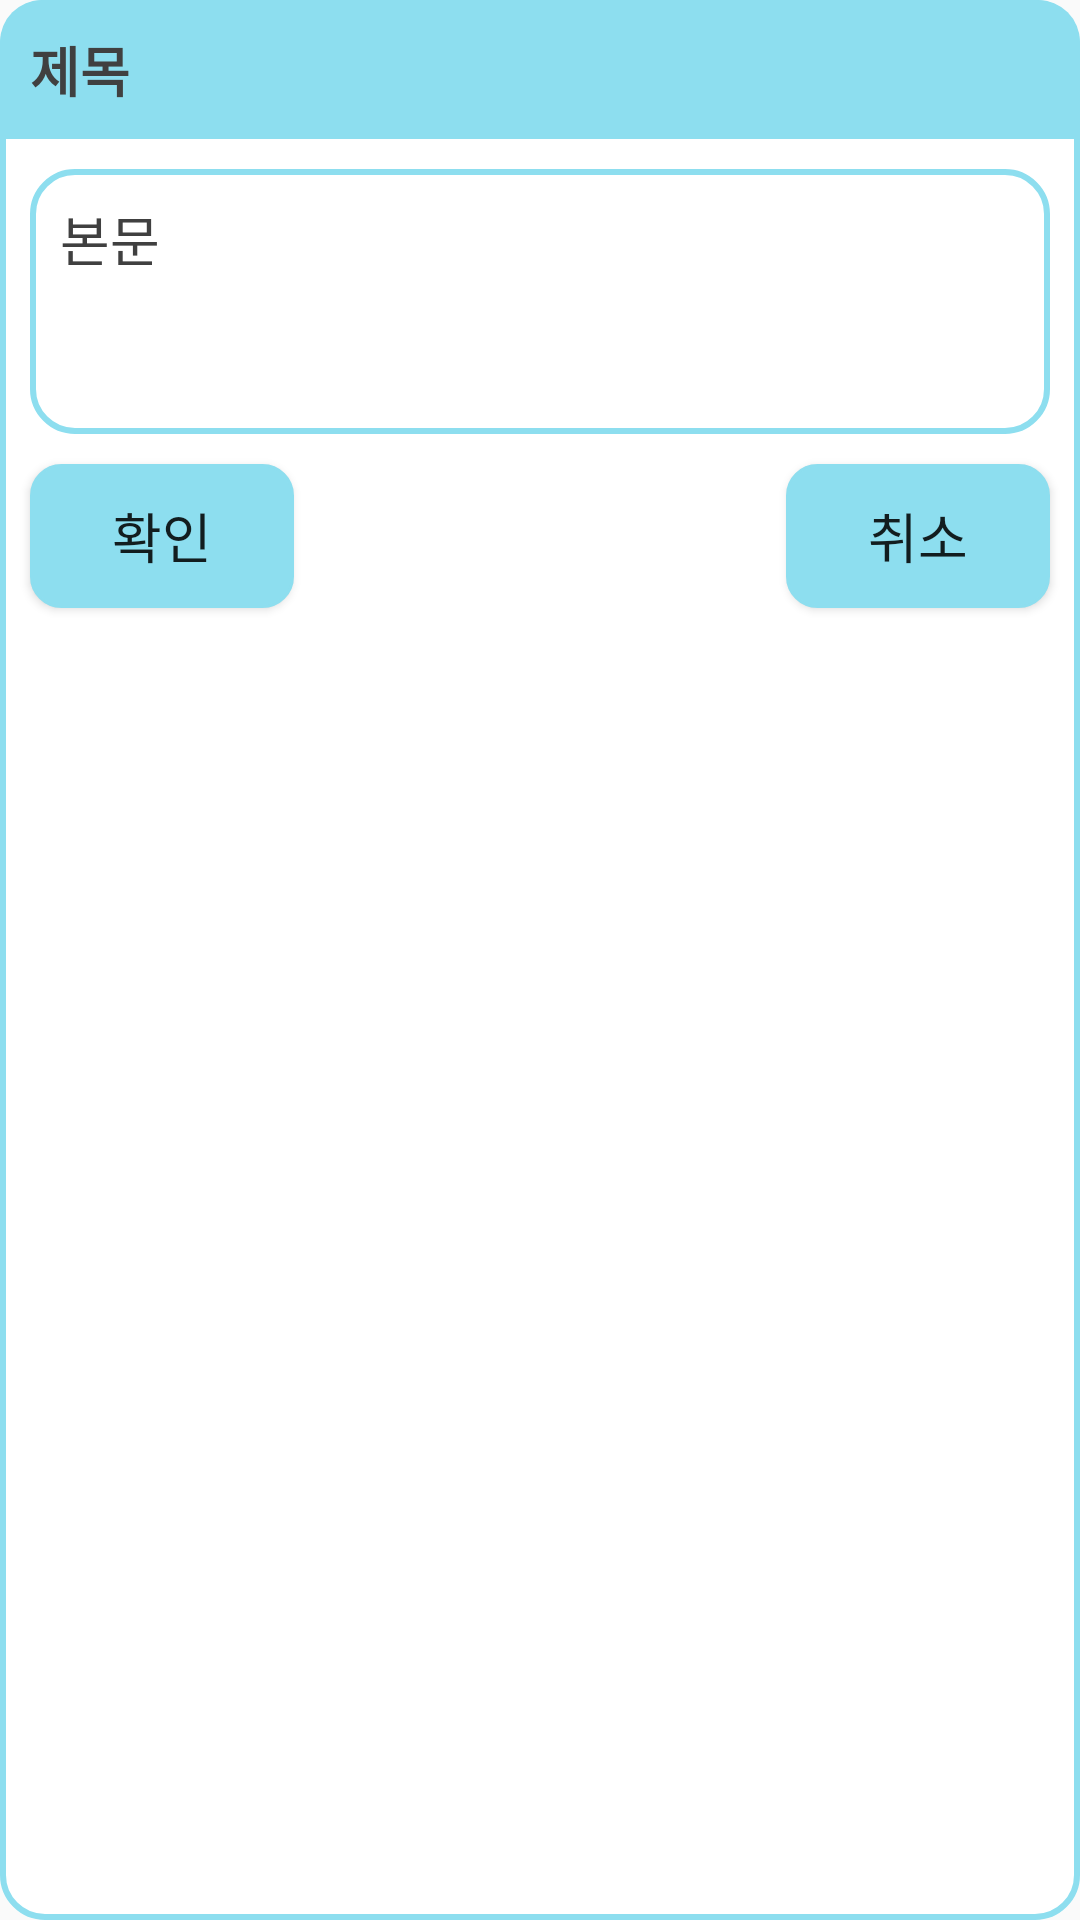

The Android layout XML behind this screen, and the referenced resources:
<!-- AndroidManifest.xml: application theme Theme.DeliveryApp -->
<!-- res/layout/simple_dialog.xml -->
<?xml version="1.0" encoding="utf-8"?>
<androidx.constraintlayout.widget.ConstraintLayout xmlns:android="http://schemas.android.com/apk/res/android"
    android:layout_width="match_parent"
    android:layout_height="wrap_content"
    xmlns:app="http://schemas.android.com/apk/res-auto"
    android:background="@drawable/round_rectangle"
    android:paddingBottom="10dp"
    >

    <TextView
        android:id="@+id/titleText"
        android:layout_width="match_parent"
        android:layout_height="wrap_content"

        app:layout_constraintTop_toTopOf="parent"
        app:layout_constraintStart_toStartOf="parent"

        android:text="제목"
        android:textStyle="bold"
        android:textSize="18sp"
        android:textColor="@color/light_black"

        android:background="@drawable/top_round_rectangle_sky_background"
        android:padding="10dp"


        />

    <TextView
        android:id="@+id/bodyText"
        android:layout_width="match_parent"
        android:layout_height="0dp"

        app:layout_constraintTop_toBottomOf="@id/titleText"
        app:layout_constraintStart_toStartOf="parent"

        android:layout_marginTop="5dp"
        android:layout_marginHorizontal="10dp"
        android:background="@drawable/round_rectangle"
        android:lines="3"

        android:text="본문"
        android:textSize="18sp"
        android:textColor="@color/light_black"

        android:padding="10dp"
        android:layout_margin="10dp"
        />

    <Button
        android:id="@+id/confirmBtn"
        android:layout_width="wrap_content"
        android:layout_height="wrap_content"

        app:layout_constraintStart_toStartOf="parent"
        app:layout_constraintTop_toBottomOf="@id/bodyText"

        android:layout_marginStart="10dp"
        android:layout_marginHorizontal="15dp"
        android:layout_marginTop="10dp"

        android:background="@drawable/for_button_with_round_line"

        android:text="확인"
        android:textSize="18sp"
        />
    <Button
        android:id="@+id/cancelBtn"
        android:layout_width="wrap_content"
        android:layout_height="wrap_content"

        app:layout_constraintEnd_toEndOf="parent"
        app:layout_constraintTop_toTopOf="@id/confirmBtn"

        android:layout_marginStart="40dp"
        android:layout_marginEnd="10dp"

        android:background="@drawable/for_button_with_round_line"

        android:text="취소"
        android:textSize="18sp"

        />

</androidx.constraintlayout.widget.ConstraintLayout>
<!-- resources referenced by this layout -->
<resources>
  <color name="light_black">#404040</color>
  <!-- drawable for_button_with_round_line (drawable) -->
  <?xml version="1.0" encoding="utf-8"?>
  <shape xmlns:android="http://schemas.android.com/apk/res/android" >
  
      <solid android:color="@color/sky" />
  
      <stroke
          android:width="1dp"
          android:color="@color/sky" />
      <corners
          android:topLeftRadius="10dp"
          android:topRightRadius="10dp"
          android:bottomLeftRadius="10dp"
          android:bottomRightRadius="10dp"  />
  
  </shape>
  <!-- drawable round_rectangle (drawable) -->
  <?xml version="1.0" encoding="utf-8"?>
  <shape xmlns:android="http://schemas.android.com/apk/res/android">
      <solid android:color="@color/white"/>
      <corners android:radius="14dp"/>
      <stroke android:color="@color/sky" android:width="2dp" />
  </shape>
  <!-- drawable top_round_rectangle_sky_background (drawable) -->
  <?xml version="1.0" encoding="utf-8"?>
  <shape xmlns:android="http://schemas.android.com/apk/res/android">
      <solid android:color="@color/sky"/>
      <corners
         android:topLeftRadius="14dp"
         android:topRightRadius="14dp"/>
  </shape>
  <style name="Theme.DeliveryApp" parent="Theme.AppCompat.Light.NoActionBar">
          
          <item name="colorOnPrimary">@color/purple_200</item>
  
          
          <item name="colorSecondary">@color/teal_200</item>
          <item name="colorSecondaryVariant">@color/teal_700</item>
          <item name="colorOnSecondary">@color/sky</item>
  
  
  
          
          <item name="android:statusBarColor" tools:targetApi="l">?attr/colorPrimaryVariant</item>
  
          
      </style>
  <color name="sky">#8DDEEF</color>
  <color name="white">#FFFFFFFF</color>
  <color name="purple_200">#FFBB86FC</color>
  <color name="teal_200">#FF03DAC5</color>
  <color name="teal_700">#FF018786</color>
</resources>
